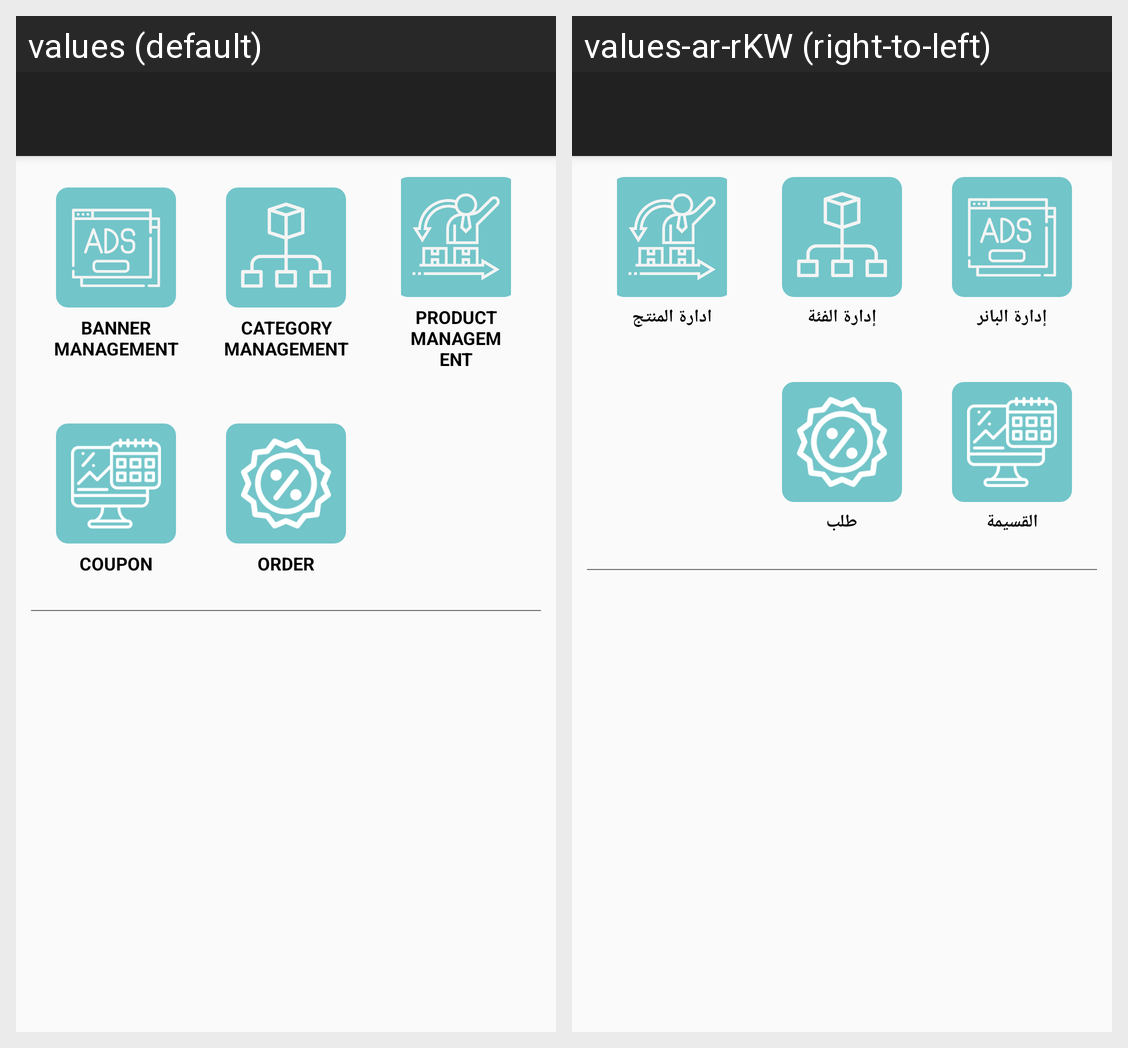

The Android screen above is rendered under two locales of the same app. Produce the string resources it draws, with the default and per-locale values.
Android screen res/layout/activity_my_business_dashboard.xml rendered under 2 locales, left to right: values (default), values-ar-rKW (right-to-left). Device: Nexus 5 (rendered at 1080×1920; each locale shown at half size, 540×960, under a caption strip naming it); theme AppTheme.NoActionBar.
Strings drawn on this screen, with the default value and each locale's value (text and hints the layout hard-codes, and strings that could not be matched under every locale, appear in the picture but are not listed):

bannermanagement
  values: Banner Management
  values-ar-rKW: إدارة البانر

categorymanagement
  values: Category Management
  values-ar-rKW: إدارة الفئة

productmanagement
  values: Product Management
  values-ar-rKW: ادارة المنتج

coupon
  values: Coupon
  values-ar-rKW: القسيمة

order
  values: Order
  values-ar-rKW: طلب
